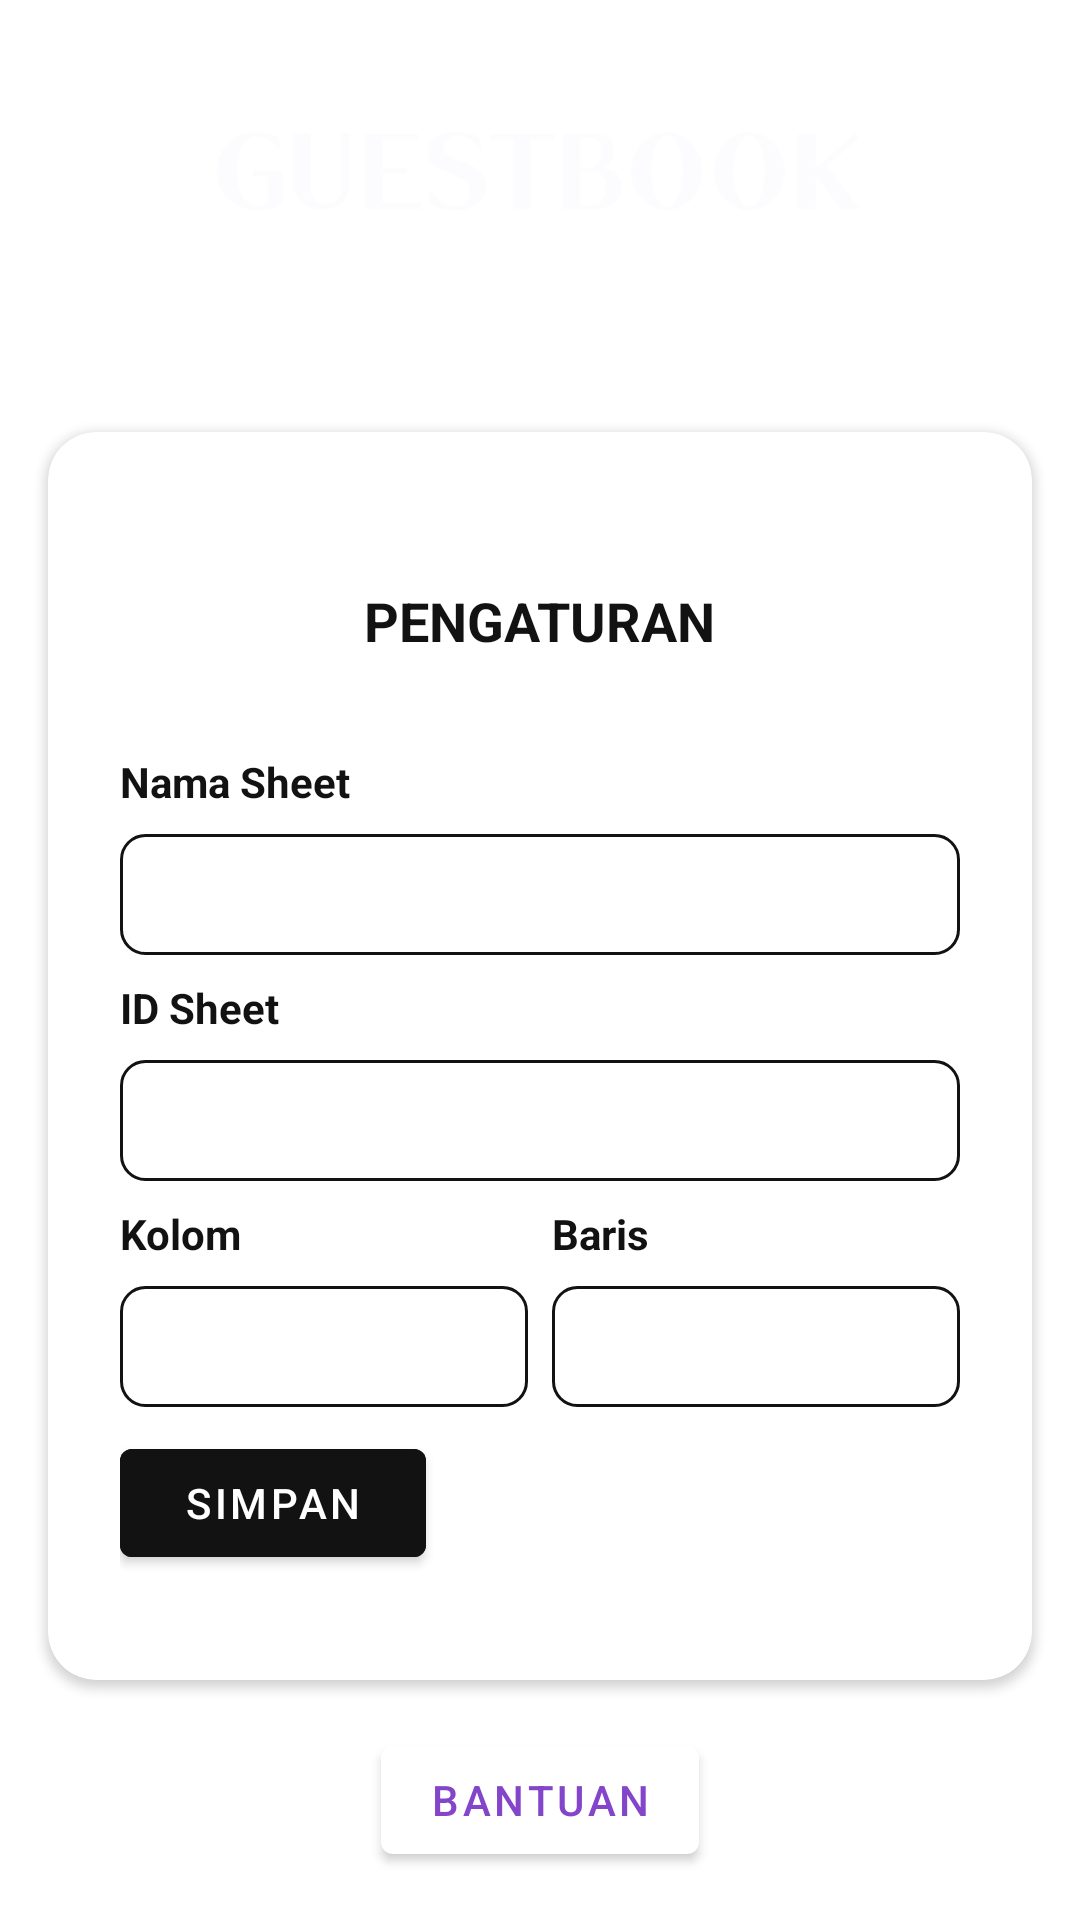

Here is an Android app screen rendered from its layout file. Give the layout XML and the strings, colors and styles it references.
<!-- AndroidManifest.xml: application theme Theme.PenantianQRScanner -->
<!-- res/layout/fragment_setting.xml -->
<?xml version="1.0" encoding="utf-8"?>
<RelativeLayout xmlns:android="http://schemas.android.com/apk/res/android"
    xmlns:app="http://schemas.android.com/apk/res-auto"
    xmlns:tools="http://schemas.android.com/tools"
    android:layout_width="match_parent"
    android:layout_height="match_parent"
    android:background="@android:color/transparent"
    android:orientation="vertical"
    tools:context=".fragment.SettingFragment">

    <ImageView
        android:layout_centerHorizontal="true"
        android:id="@+id/image"
        android:layout_width="256dp"
        android:layout_height="128dp"
        android:layout_gravity="center"
        android:src="@drawable/ic_logo_horizontal" />

    <androidx.cardview.widget.CardView
        android:layout_below="@id/image"
        android:layout_width="match_parent"
        android:layout_height="0dp"
        android:layout_above="@id/buttonHelp"
        android:layout_margin="16dp"
        app:cardBackgroundColor="@color/white"
        app:cardCornerRadius="16dp">

        <LinearLayout
            android:layout_width="match_parent"
            android:layout_height="match_parent"
            android:gravity="center"
            android:orientation="vertical">

            <TextView
                android:layout_width="wrap_content"
                android:layout_height="wrap_content"
                android:layout_gravity="center"
                android:padding="16dp"
                android:text="PENGATURAN"
                android:textColor="@color/black"
                android:textSize="18sp"
                android:textStyle="bold" />

            <LinearLayout
                android:layout_width="match_parent"
                android:layout_height="wrap_content"
                android:layout_marginHorizontal="24dp"
                android:layout_marginTop="16dp"
                android:gravity="start"
                android:orientation="vertical">

                <TextView
                    android:layout_width="wrap_content"
                    android:layout_height="wrap_content"
                    android:text="@string/sheet_name"
                    android:textColor="@color/black"
                    android:textStyle="bold" />

                <EditText
                    android:textColor="@color/black"
                    android:id="@+id/inputSheetName"
                    android:layout_width="match_parent"
                    android:layout_height="wrap_content"
                    android:layout_marginTop="8dp"
                    android:background="@drawable/background_edit_text"
                    android:padding="8dp" />

                <TextView
                    android:layout_width="wrap_content"
                    android:layout_height="wrap_content"
                    android:layout_marginTop="8dp"
                    android:text="@string/id_sheet"
                    android:textColor="@color/black"
                    android:textStyle="bold" />

                <EditText
                    android:textColor="@color/black"
                    android:id="@+id/inputSheetId"
                    android:layout_width="match_parent"
                    android:layout_height="wrap_content"
                    android:layout_marginTop="8dp"
                    android:background="@drawable/background_edit_text"
                    android:padding="8dp" />

                <LinearLayout
                    android:layout_width="match_parent"
                    android:layout_height="wrap_content"
                    android:orientation="horizontal">

                    <LinearLayout
                        android:layout_width="0dp"
                        android:layout_height="wrap_content"
                        android:layout_marginEnd="4dp"
                        android:layout_weight="1"
                        android:orientation="vertical">


                        <TextView
                            android:layout_width="wrap_content"
                            android:layout_height="wrap_content"
                            android:layout_marginTop="8dp"
                            android:text="@string/column"
                            android:textColor="@color/black"
                            android:textStyle="bold" />

                        <EditText
                            android:inputType="number"
                            android:textColor="@color/black"
                            android:id="@+id/inputColumn"
                            android:layout_width="match_parent"
                            android:layout_height="wrap_content"
                            android:layout_marginTop="8dp"
                            android:background="@drawable/background_edit_text"
                            android:padding="8dp" />

                        <RelativeLayout
                            android:layout_width="match_parent"
                            android:layout_height="wrap_content">

                            <com.google.android.material.button.MaterialButton
                                android:id="@+id/buttonSave"
                                android:layout_width="match_parent"
                                android:layout_height="wrap_content"
                                android:layout_marginTop="8dp"
                                android:layout_toStartOf="@id/imageStatus"
                                android:backgroundTint="@color/black"
                                android:text="@string/save"
                                android:textColor="@color/white" />

                            <ImageView
                                android:id="@+id/imageStatus"
                                android:layout_width="18dp"
                                android:layout_height="18dp"
                                android:layout_alignParentEnd="true"
                                android:layout_centerInParent="true"
                                android:layout_margin="8dp"
                                android:src="@drawable/check"
                                android:visibility="invisible" />
                        </RelativeLayout>

                    </LinearLayout>

                    <LinearLayout
                        android:layout_width="0dp"
                        android:layout_height="wrap_content"
                        android:layout_marginStart="4dp"
                        android:layout_weight="1"
                        android:orientation="vertical">


                        <TextView
                            android:layout_width="wrap_content"
                            android:layout_height="wrap_content"
                            android:layout_marginTop="8dp"
                            android:text="@string/row"
                            android:textColor="@color/black"
                            android:textStyle="bold" />

                        <EditText
                            android:textAllCaps="true"
                            android:inputType="textPersonName"
                            android:textColor="@color/black"
                            android:id="@+id/inputRow"
                            android:layout_width="match_parent"
                            android:layout_height="wrap_content"
                            android:layout_marginTop="8dp"
                            android:background="@drawable/background_edit_text"
                            android:padding="8dp" />

                    </LinearLayout>
                </LinearLayout>

                <TextView
                    android:visibility="gone"
                    android:layout_width="wrap_content"
                    android:layout_height="wrap_content"
                    android:layout_marginTop="8dp"
                    android:text="@string/notes"
                    android:textColor="@color/black"
                    android:textStyle="bold" />

                <TextView
                    android:visibility="gone"
                    android:textColor="#4C4C4C"
                    android:layout_width="wrap_content"
                    android:layout_height="wrap_content"
                    android:layout_marginBottom="32dp"
                    android:text="@string/note_value" />
            </LinearLayout>
        </LinearLayout>
    </androidx.cardview.widget.CardView>

    <com.google.android.material.button.MaterialButton
        android:layout_alignParentBottom="true"
        android:layout_centerInParent="true"
        android:layout_marginBottom="16dp"
        android:layout_marginHorizontal="16dp"
        android:id="@+id/buttonHelp"
        android:layout_width="wrap_content"
        android:layout_height="wrap_content"
        app:backgroundTint="@color/white"
        android:textColor="@color/purple_200"
        android:text="@string/help"/>
</RelativeLayout>
<!-- resources referenced by this layout -->
<resources>
  <color name="black">#121212</color>
  <color name="purple_200">#8345CA</color>
  <color name="white">#FFFFFFFF</color>
  <!-- drawable background_edit_text (drawable) -->
  <?xml version="1.0" encoding="utf-8"?>
  <shape xmlns:android="http://schemas.android.com/apk/res/android"
      android:shape="rectangle">
  
      <solid
          android:color="@color/white"/>
      <stroke
          android:color="@color/black"
          android:width="1dp"/>
  
      <corners
          android:radius="8dp"/>
  
  </shape>
  <!-- drawable check: png bitmap (drawable, 7251 bytes) -->
  <!-- drawable ic_logo_horizontal: png bitmap (drawable, 11708 bytes) -->
  <string name="column" translatable="true">Kolom</string>
  <string name="help">Bantuan</string>
  <string name="id_sheet" translatable="true">ID Sheet</string>
  <string name="note_value" translatable="true">Pastikan mengisi Nama Sheet dan ID Sheet\ndengan benar agar data terbaca</string>
  <string name="notes" translatable="true">Catatan</string>
  <string name="row" translatable="true">Baris</string>
  <string name="save">Simpan</string>
  <string name="sheet_name" translatable="true">Nama Sheet</string>
  <style name="Theme.PenantianQRScanner" parent="Theme.MaterialComponents.DayNight.DarkActionBar">
          
          <item name="colorPrimary">@color/purple_500</item>
          <item name="colorPrimaryVariant">@color/purple_200</item>
          <item name="colorOnPrimary">@color/white</item>
          
          <item name="colorSecondary">@color/teal_200</item>
          <item name="colorSecondaryVariant">@color/teal_700</item>
          <item name="colorOnSecondary">@color/black</item>
          
          <item name="android:statusBarColor" tools:targetApi="l">?attr/colorPrimaryVariant</item>
          
      </style>
  <color name="purple_500">#8345CA</color>
  <color name="teal_200">#FF03DAC5</color>
  <color name="teal_700">#FF018786</color>
</resources>
